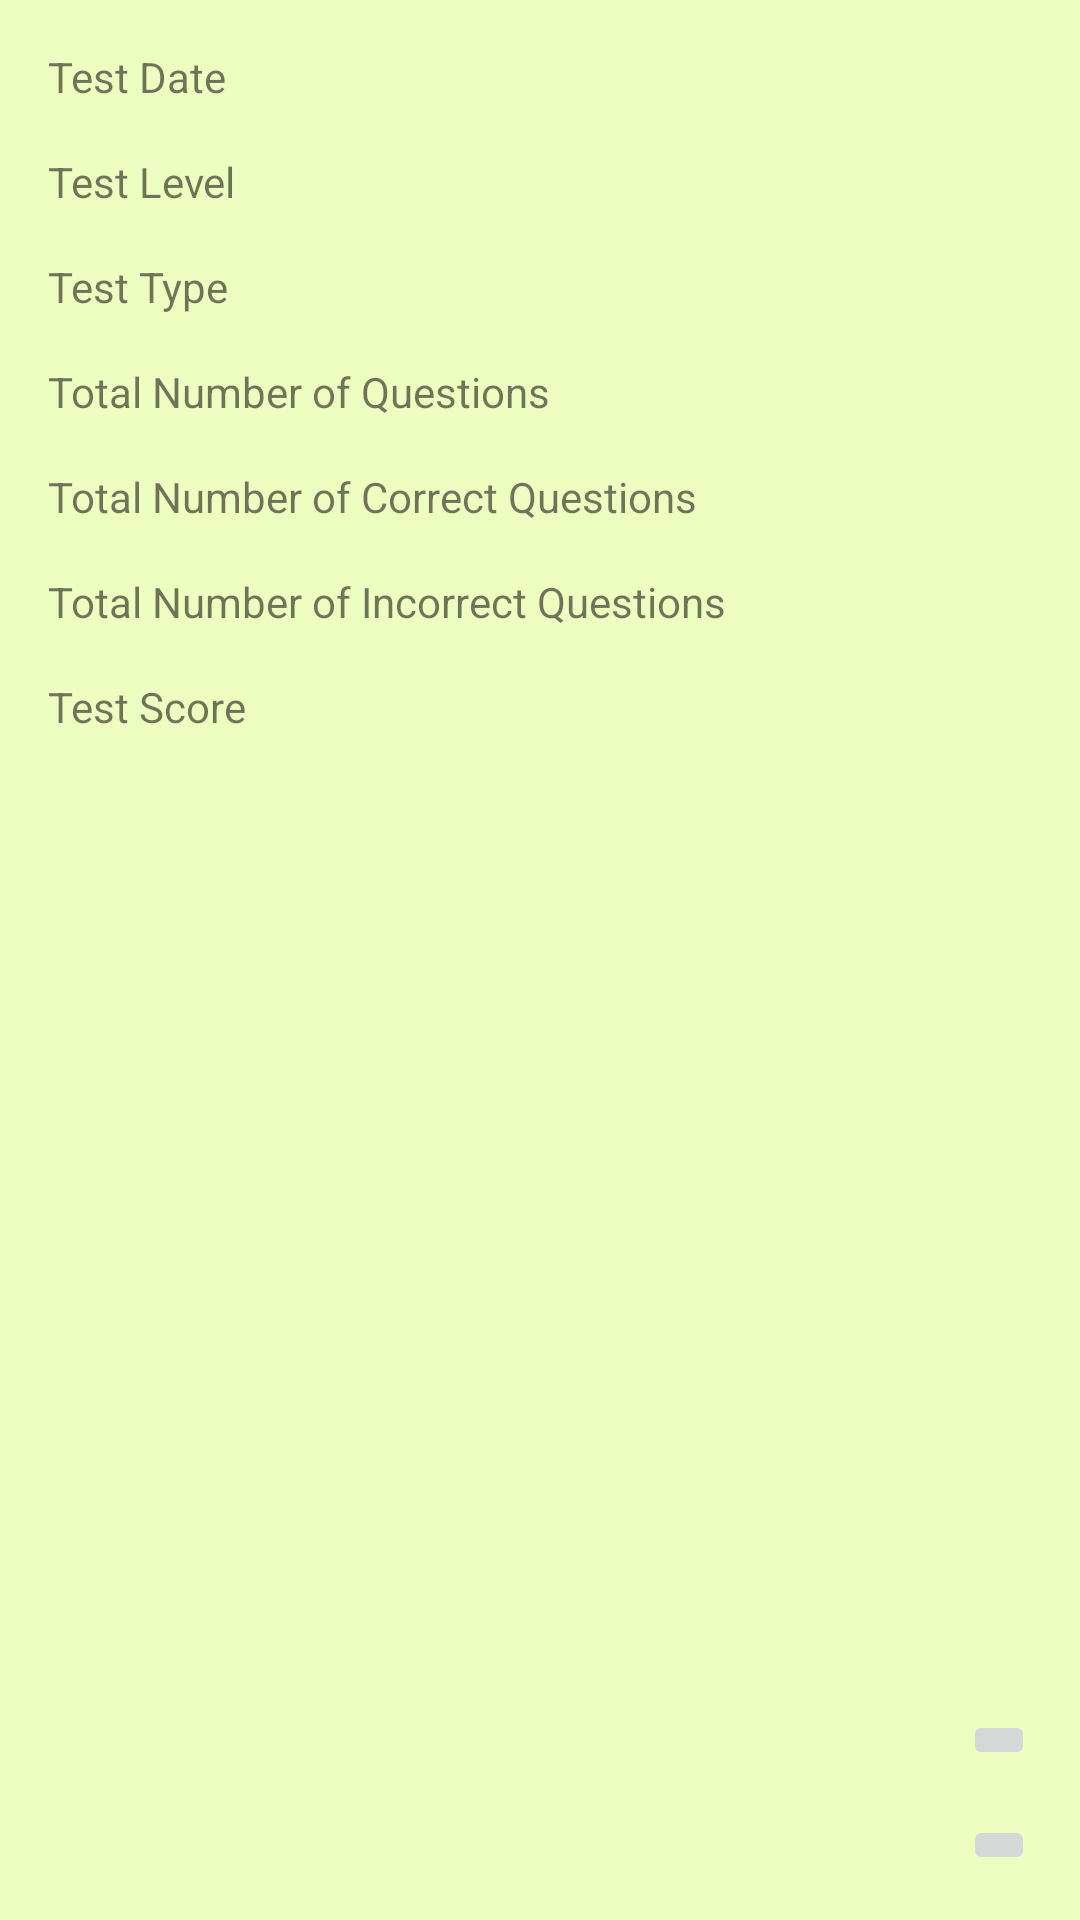

Here is an Android app screen rendered from its layout file. Give the layout XML and the strings, colors and styles it references.
<!-- AndroidManifest.xml: application theme AppTheme -->
<!-- res/layout/activity_test_summary.xml -->
<?xml version="1.0" encoding="utf-8"?>
<android.support.constraint.ConstraintLayout xmlns:android="http://schemas.android.com/apk/res/android"
    xmlns:app="http://schemas.android.com/apk/res-auto"
    xmlns:tools="http://schemas.android.com/tools"
    android:layout_width="match_parent"
    android:layout_height="wrap_content"
    tools:context=".TestSummaryActivity"
    android:background="@color/colorAccent2">






        <TextView
            android:id="@+id/rv_testId"
            android:layout_width="0dp"
            android:layout_height="0dp" />

        <TextView
            android:id="@+id/rv_label_testDate"
            android:text="@string/test_date_label"
            android:layout_width="wrap_content"
            android:layout_height="wrap_content"
            android:layout_margin="16dp"
            app:layout_constraintTop_toTopOf="parent"
            app:layout_constraintStart_toStartOf="parent"/>

        <TextView
            android:id="@+id/rv_testDate"
            android:layout_width="wrap_content"
            android:layout_height="wrap_content"
            android:layout_marginStart="16dp"
            app:layout_constraintTop_toTopOf="@+id/rv_label_testDate"
            app:layout_constraintStart_toEndOf="@+id/rv_label_testDate"/>


        <TextView
            android:id="@+id/rv_label_testLevel"
            android:text="@string/test_level_label"
            android:layout_width="wrap_content"
            android:layout_height="wrap_content"
            android:layout_margin="16dp"
            app:layout_constraintTop_toBottomOf="@+id/rv_label_testDate"
            app:layout_constraintStart_toStartOf="parent"/>

        <TextView
            android:id="@+id/rv_testLevel"
            android:layout_width="wrap_content"
            android:layout_height="wrap_content"
            android:layout_marginStart="16dp"
            app:layout_constraintTop_toTopOf="@+id/rv_label_testLevel"
            app:layout_constraintStart_toEndOf="@+id/rv_label_testLevel"/>

        <TextView
            android:id="@+id/rv_label_testType"
            android:text="@string/test_type_label"
            android:layout_width="wrap_content"
            android:layout_height="wrap_content"
            android:layout_margin="16dp"
            app:layout_constraintTop_toBottomOf="@id/rv_label_testLevel"
            app:layout_constraintStart_toStartOf="parent"/>

        <TextView
            android:id="@+id/rv_testType"
            android:layout_width="wrap_content"
            android:layout_height="wrap_content"
            android:layout_marginStart="16dp"
            app:layout_constraintTop_toTopOf="@+id/rv_label_testType"
            app:layout_constraintStart_toEndOf="@id/rv_label_testType"/>

        <TextView
            android:id="@+id/rv_label_numQuestions"
            android:text="@string/total_number_of_questions_label"
            android:layout_width="wrap_content"
            android:layout_height="wrap_content"
            android:layout_margin="16dp"
            app:layout_constraintTop_toBottomOf="@id/rv_label_testType"
            app:layout_constraintStart_toStartOf="parent"/>

        <TextView
            android:id="@+id/rv_numQuestions"
            android:layout_width="wrap_content"
            android:layout_height="wrap_content"
            android:layout_marginStart="16dp"
            app:layout_constraintTop_toTopOf="@+id/rv_label_numQuestions"
            app:layout_constraintStart_toEndOf="@+id/rv_label_numQuestions"/>

        <TextView
            android:id="@+id/rv_label_numCorrect"
            android:text="@string/total_number_of_correct_questions_label"
            android:layout_width="wrap_content"
            android:layout_height="wrap_content"
            android:layout_margin="16dp"
            app:layout_constraintTop_toBottomOf="@id/rv_label_numQuestions"
            app:layout_constraintStart_toStartOf="parent"/>

        <TextView
            android:id="@+id/rv_numCorrect"
            android:layout_width="wrap_content"
            android:layout_height="wrap_content"
            android:layout_marginStart="16dp"
            app:layout_constraintTop_toTopOf="@+id/rv_label_numCorrect"
            app:layout_constraintStart_toEndOf="@+id/rv_label_numCorrect"/>

        <TextView
            android:id="@+id/rv_label_numIncorrect"
            android:text="@string/total_number_of_incorrect_questions_label"
            android:layout_width="wrap_content"
            android:layout_height="wrap_content"
            android:layout_margin="16dp"
            app:layout_constraintTop_toBottomOf="@id/rv_label_numCorrect"
            app:layout_constraintStart_toStartOf="parent"/>

        <TextView
            android:id="@+id/rv_numIncorrect"
            android:layout_width="wrap_content"
            android:layout_height="wrap_content"
            android:layout_marginStart="16dp"
            app:layout_constraintTop_toTopOf="@+id/rv_label_numIncorrect"
            app:layout_constraintStart_toEndOf="@id/rv_label_numIncorrect"/>

        <TextView
            android:id="@+id/rv_label_testScore"
            android:text="@string/test_score_label"
            android:layout_width="wrap_content"
            android:layout_height="wrap_content"
            android:layout_margin="16dp"
            app:layout_constraintTop_toBottomOf="@id/rv_label_numIncorrect"
            app:layout_constraintStart_toStartOf="parent"/>

        <TextView
            android:id="@+id/rv_testScore"
            android:layout_width="wrap_content"
            android:layout_height="wrap_content"
            android:layout_marginStart="16dp"
            app:layout_constraintTop_toTopOf="@+id/rv_label_testScore"
            app:layout_constraintStart_toEndOf="@id/rv_label_testScore"/>


    
    <ImageButton
        android:id="@+id/rv_viewImageButton"
        android:layout_width="wrap_content"
        android:layout_height="wrap_content"
        android:layout_marginBottom="15dp"
        android:layout_marginEnd="15dp"
        android:contentDescription="@string/view_questions"
        app:layout_constraintBottom_toTopOf="@+id/rv_deleteImageButton"
        app:layout_constraintEnd_toEndOf="parent"
        app:srcCompat="@drawable/ic_poll_black_24dp" />

    <ImageButton
        android:id="@+id/rv_deleteImageButton"
        android:layout_width="wrap_content"
        android:layout_height="wrap_content"
        android:layout_marginBottom="15dp"
        android:layout_marginEnd="15dp"
        android:contentDescription="@string/delete_scores"
        android:onClick="onClickDeleteItem"
        app:layout_constraintBottom_toBottomOf="parent"
        app:layout_constraintEnd_toEndOf="parent"
        app:srcCompat="@drawable/ic_delete" />
</android.support.constraint.ConstraintLayout>
<!-- resources referenced by this layout -->
<resources>
  <color name="colorAccent2">#EEFDC0</color>
  <string name="delete_scores">Delete score</string>
  <string name="test_date_label">Test Date</string>
  <string name="test_level_label">Test Level</string>
  <string name="test_score_label">Test Score</string>
  <string name="test_type_label">Test Type</string>
  <string name="total_number_of_correct_questions_label">Total Number of Correct Questions</string>
  <string name="total_number_of_incorrect_questions_label">Total Number of Incorrect Questions</string>
  <string name="total_number_of_questions_label">Total Number of Questions</string>
  <string name="view_questions">View Questions</string>
  <style name="AppTheme" parent="Base.Theme.AppCompat.Light.DarkActionBar">
          
          <item name="colorPrimary">@color/colorPrimary</item>
          <item name="colorPrimaryDark">@color/colorPrimaryDark</item>
          <item name="colorAccent">@color/colorAccent</item>
      </style>
  <color name="colorPrimary">#3F51B5</color>
  <color name="colorPrimaryDark">#303F9F</color>
  <color name="colorAccent">#FF4081</color>
</resources>
